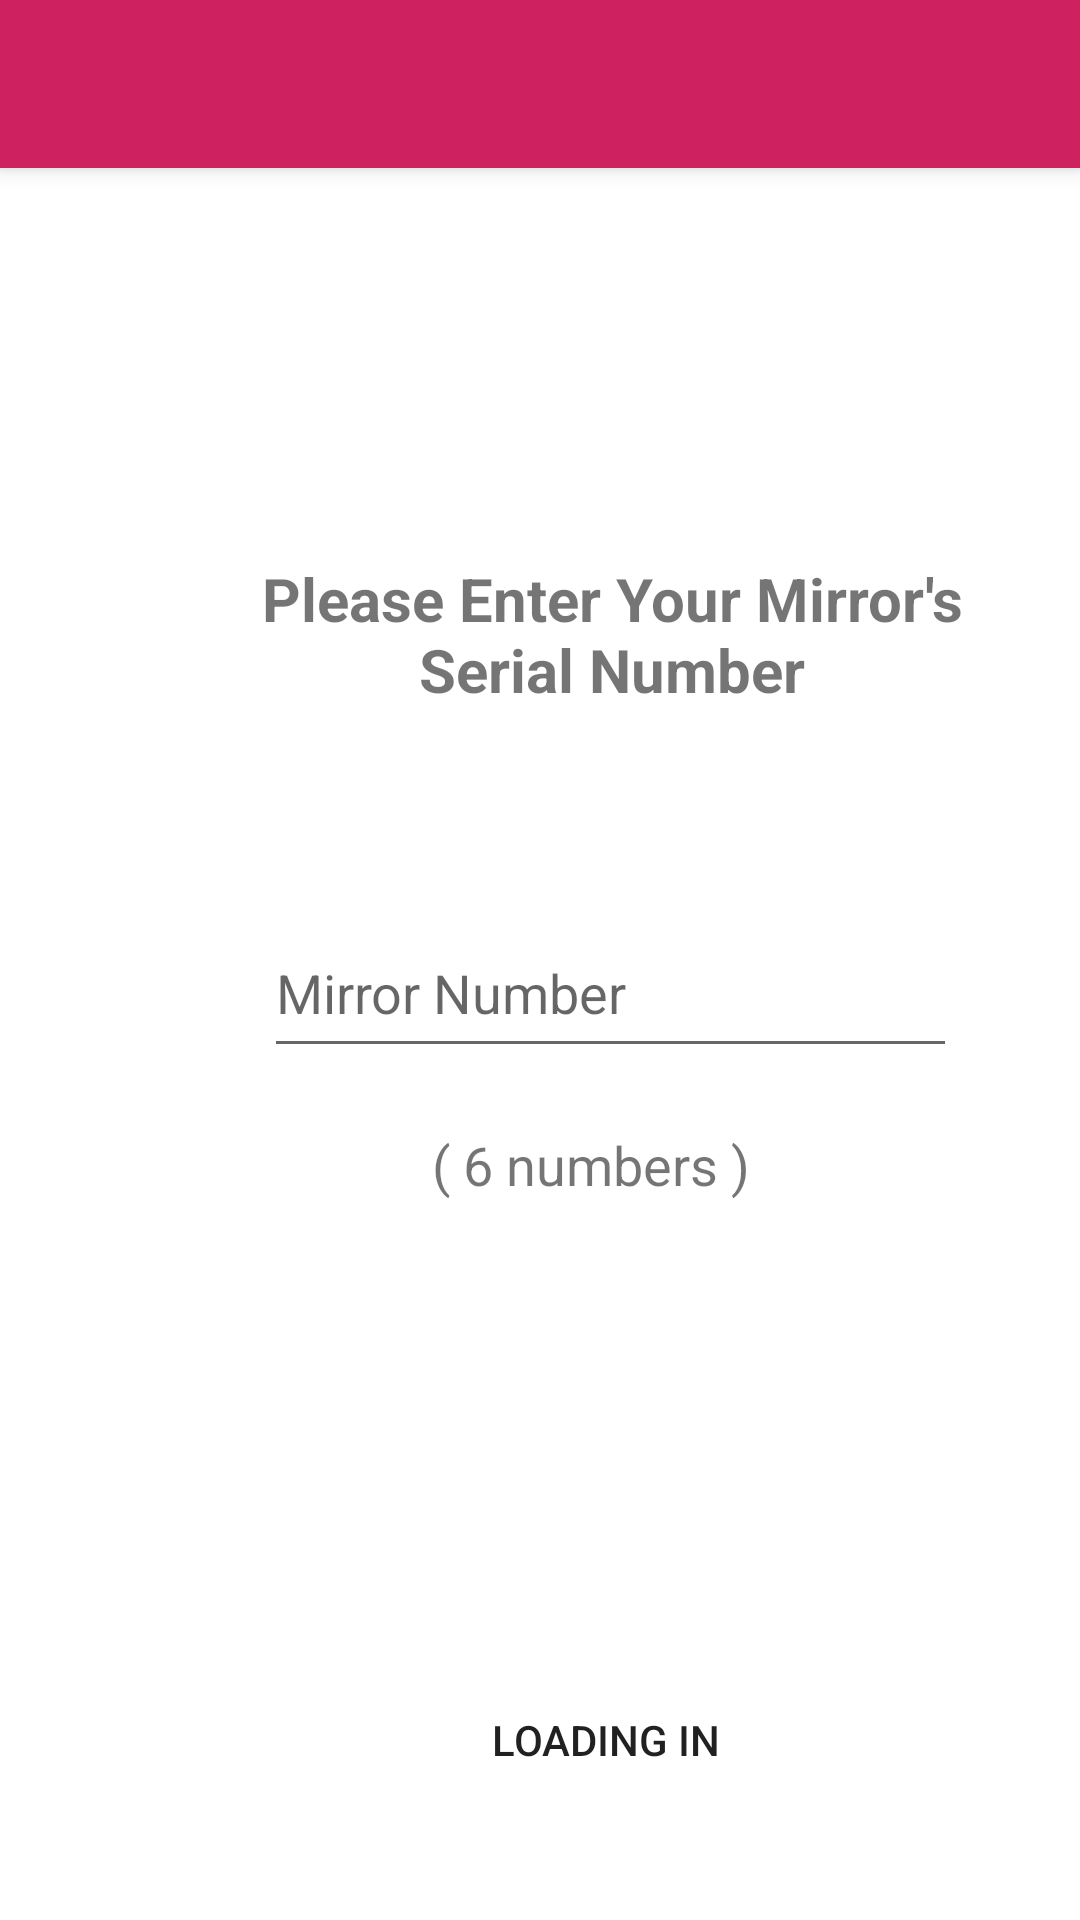

Produce the Android XML layout that renders to this screen, including the resource entries it uses.
<!-- AndroidManifest.xml: application theme backgroundtheme -->
<!-- res/layout/waitinglistactivity.xml -->
<?xml version="1.0" encoding="utf-8"?>
<androidx.constraintlayout.widget.ConstraintLayout xmlns:android="http://schemas.android.com/apk/res/android"
    xmlns:app="http://schemas.android.com/apk/res-auto"
    xmlns:tools="http://schemas.android.com/tools"
    android:layout_width="match_parent"
    android:layout_height="match_parent"
    tools:context=".WaitingListActivity">


    <View
        android:id="@+id/background"
        android:layout_width="0dp"
        android:layout_height="0dp"
        android:background="@color/default_color"
        app:layout_constraintBottom_toBottomOf="parent"
        app:layout_constraintEnd_toEndOf="@+id/toolbar"
        app:layout_constraintHorizontal_bias="0.0"
        app:layout_constraintStart_toStartOf="parent"
        app:layout_constraintTop_toBottomOf="@+id/toolbar"
        app:layout_constraintVertical_bias="0.0" />

    <androidx.appcompat.widget.Toolbar
        android:id="@+id/toolbar"
        android:layout_width="match_parent"
        android:layout_height="?attr/actionBarSize"
        android:background="@color/colorAccent"
        android:elevation="4dp"
        android:theme="@style/ThemeOverlay.AppCompat.ActionBar"
        app:popupTheme="@style/ThemeOverlay.AppCompat.Light" />

    <TextView
        android:id="@+id/textView4"
        android:layout_width="264dp"
        android:layout_height="67dp"
        android:layout_marginStart="72dp"
        android:layout_marginTop="130dp"
        android:text="@string/comment30"
        android:textSize="20dp"
        android:textStyle="bold"
        android:textAlignment="center"
        app:layout_constraintStart_toStartOf="parent"
        app:layout_constraintTop_toBottomOf="@+id/toolbar" />

    <EditText
        android:id="@+id/editTextSerialNo"
        android:layout_width="231dp"
        android:layout_height="53dp"
        android:layout_marginStart="88dp"
        android:layout_marginTop="50dp"
        android:ems="10"
        android:inputType="number"
        android:hint="Mirror Number"
        app:layout_constraintStart_toStartOf="parent"
        app:layout_constraintTop_toBottomOf="@+id/textView4" />

    <TextView
        android:id="@+id/textView15"
        android:layout_width="119dp"
        android:layout_height="32dp"
        android:layout_marginStart="144dp"
        android:layout_marginTop="20dp"
        android:text="@string/comment31"
        android:textSize="18dp"
        app:layout_constraintStart_toStartOf="parent"
        app:layout_constraintTop_toBottomOf="@+id/editTextSerialNo" />

    <Button
        android:id="@+id/button28"
        android:layout_width="180dp"
        android:layout_height="wrap_content"
        android:layout_marginStart="112dp"
        android:layout_marginTop="148dp"
        android:background="@drawable/round_btlogin"
        android:text="Loading In"
        app:layout_constraintStart_toStartOf="parent"
        app:layout_constraintTop_toBottomOf="@+id/textView15" />

    <TextView
        android:id="@+id/textViewHello"
        android:layout_width="wrap_content"
        android:layout_height="wrap_content"
        android:layout_marginTop="116dp"
        android:text=""
        android:textAlignment="center"
        android:textSize="20dp"
        android:textStyle="bold"
        app:layout_constraintEnd_toEndOf="parent"
        app:layout_constraintStart_toStartOf="parent"
        app:layout_constraintTop_toTopOf="@+id/toolbar" />


</androidx.constraintlayout.widget.ConstraintLayout>
<!-- resources referenced by this layout -->
<resources>
  <color name="colorAccent">#CD2160</color>
  <color name="default_color">#FFFFFF</color>
  <string name="comment30">
        Please Enter Your Mirror\'s Serial Number
      </string>
  <string name="comment31">
        ( 6 numbers )
      </string>
  <style name="backgroundtheme" parent="Theme.AppCompat.Light.NoActionBar">
          
          <item name="colorAccent">@color/colorAccent</item>
      </style>
</resources>
